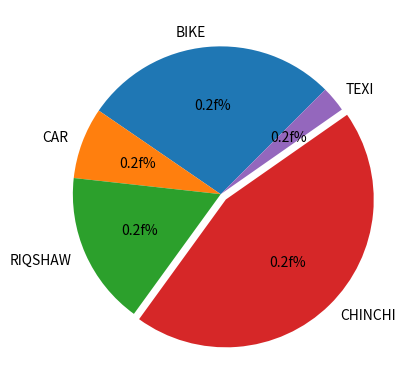

Recreate this plot in Python.
#___________PYE.CHART_____________
import matplotlib.pyplot as plt

exp_values=[5000,1400,3000,8000,500]
exp_labels=['BIKE','CAR','RIQSHAW','CHINCHI','TEXI']

plt.pie(exp_values,labels=exp_labels,autopct='0.2f%%',radius=1,explode=[0,0,0,0.05,0],startangle=45)
plt.show()
